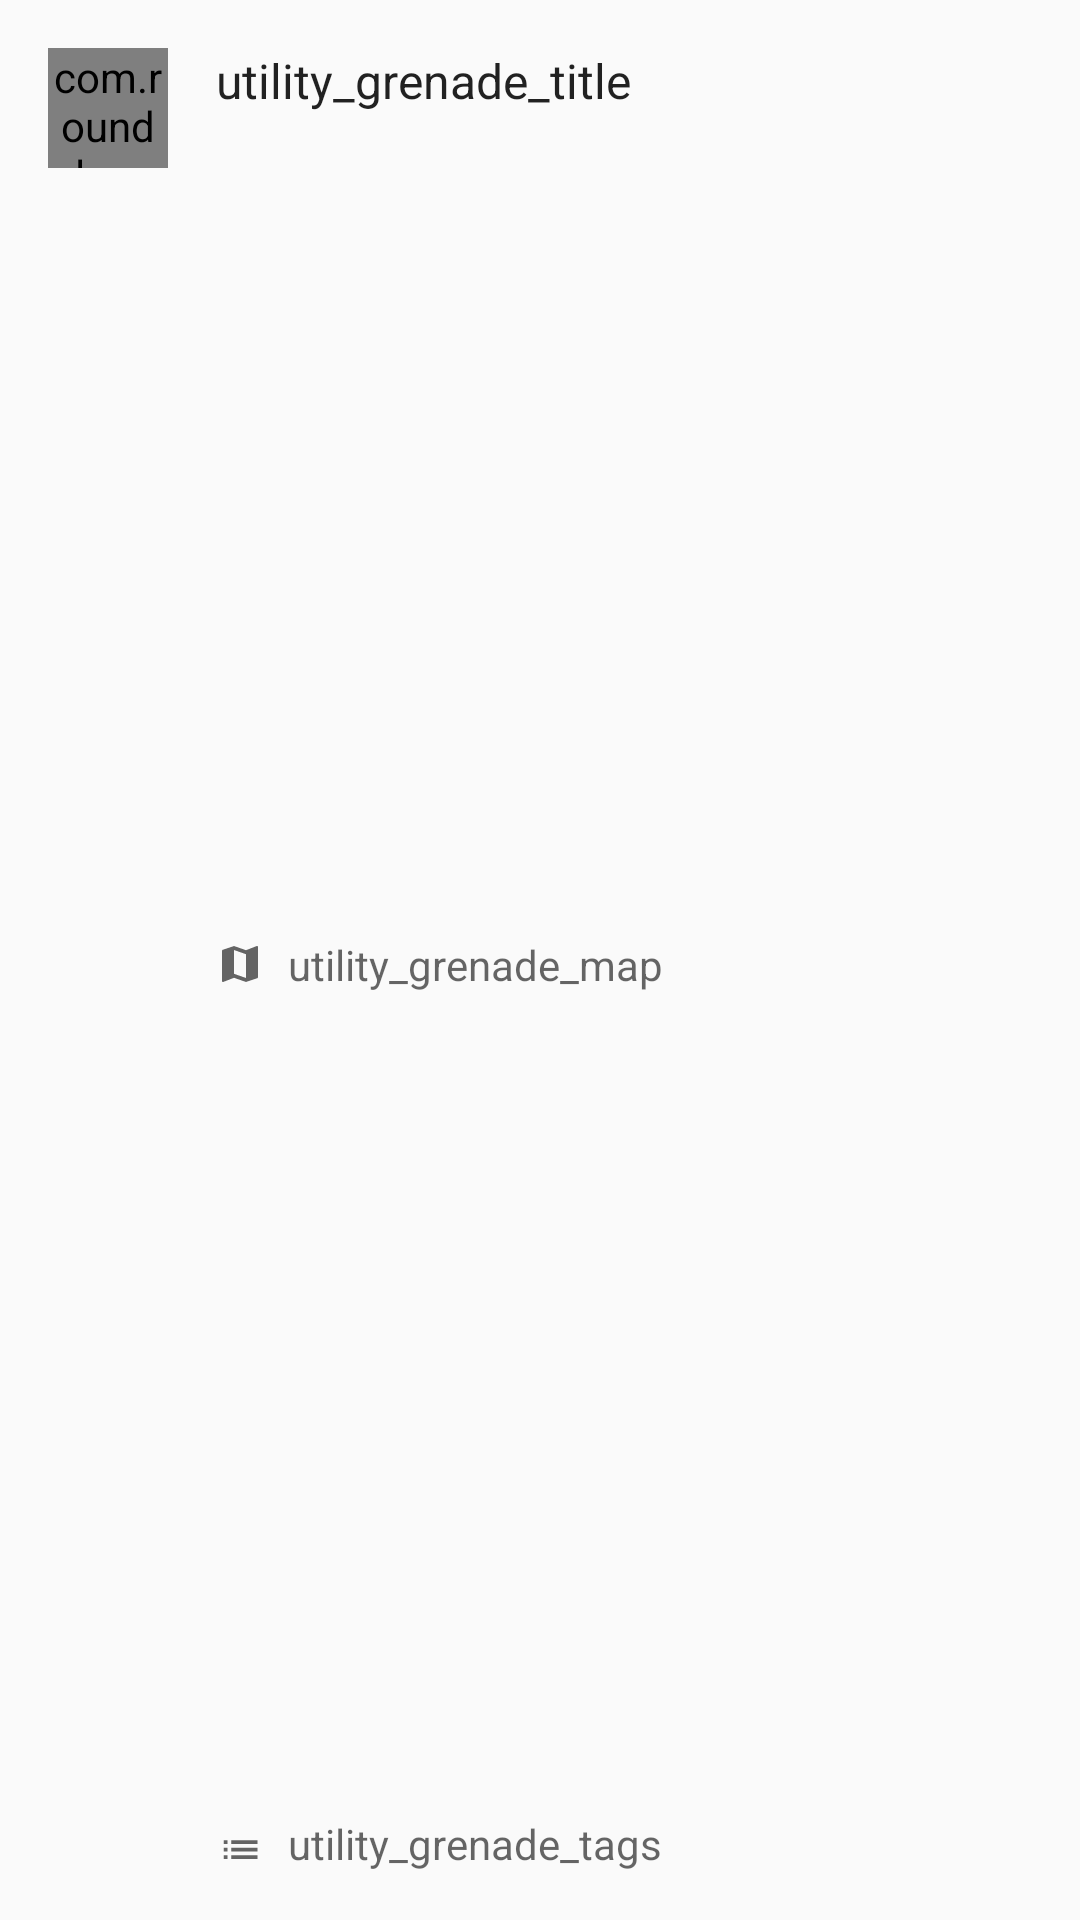

The Android layout XML behind this screen, and the referenced resources:
<!-- AndroidManifest.xml: application theme DashboardTheme -->
<!-- res/layout/utility_entry_grenade.xml -->
<?xml version="1.0" encoding="utf-8"?>
<android.support.constraint.ConstraintLayout
    xmlns:android="http://schemas.android.com/apk/res/android"
    xmlns:app="http://schemas.android.com/apk/res-auto"
    xmlns:tools="http://schemas.android.com/tools"
    android:layout_width="match_parent"
    android:layout_height="88dp"
    android:background="?android:attr/selectableItemBackground"
    android:transitionName="@string/transition_utility_grenade_root"
    tools:layout_editor_absoluteX="0dp"
    tools:layout_editor_absoluteY="25dp">

    <com.roundel.csgodashboard.view.CircleRectView
        android:id="@+id/utility_grenade_map_img"
        android:layout_width="40dp"
        android:layout_height="40dp"
        android:layout_marginLeft="16dp"
        android:layout_marginStart="16dp"
        android:layout_marginTop="16dp"
        android:scaleType="centerCrop"
        android:src="@color/colorPrimary"
        app:cornerRadius="20dp"
        app:layout_constraintLeft_toLeftOf="parent"
        app:layout_constraintTop_toTopOf="parent"/>


    <TextView
        android:id="@+id/utility_grenade_title"
        android:layout_width="0dp"
        android:layout_height="wrap_content"
        android:layout_marginEnd="8dp"
        android:layout_marginLeft="16dp"
        android:layout_marginRight="8dp"
        android:layout_marginStart="16dp"
        android:layout_marginTop="0dp"
        android:gravity="center_vertical"
        android:text="utility_grenade_title"
        android:textAppearance="@style/TextAppearance.ListPrimary"
        android:transitionName="@string/transition_utility_grenade_title"
        app:layout_constraintBottom_toTopOf="@+id/utility_grenade_map"
        app:layout_constraintHorizontal_bias="0.0"
        app:layout_constraintLeft_toRightOf="@+id/utility_grenade_map_img"
        app:layout_constraintRight_toRightOf="parent"
        app:layout_constraintTop_toTopOf="@+id/utility_grenade_map_img"
        app:layout_constraintVertical_chainStyle="spread_inside"/>


    <ImageView
        android:id="@+id/imageView4"
        android:layout_width="16dp"
        android:layout_height="16dp"
        android:layout_marginBottom="0dp"
        android:layout_marginLeft="0dp"
        android:src="@drawable/ic_map_secondary_24dp"
        app:layout_constraintBottom_toBottomOf="@+id/utility_grenade_map"
        app:layout_constraintLeft_toLeftOf="@+id/utility_grenade_title"
        app:layout_constraintTop_toTopOf="@+id/utility_grenade_map"
        tools:layout_conversion_absoluteHeight="16dp"
        tools:layout_conversion_absoluteWidth="16dp"
        tools:layout_conversion_absoluteX="72dp"
        tools:layout_conversion_absoluteY="37dp"/>

    <TextView
        android:id="@+id/utility_grenade_map"
        android:layout_width="0dp"
        android:layout_height="wrap_content"
        android:layout_marginLeft="8dp"
        android:layout_marginStart="8dp"
        android:gravity="center_vertical"
        android:text="utility_grenade_map"
        android:textAppearance="@style/TextAppearance.ListSecondary"
        android:transitionName="@string/transition_utility_grenade_map"
        app:layout_constraintBottom_toTopOf="@+id/utility_grenade_tags"
        app:layout_constraintHorizontal_bias="0.0"
        app:layout_constraintLeft_toRightOf="@+id/imageView4"
        app:layout_constraintRight_toRightOf="@+id/utility_grenade_title"
        app:layout_constraintTop_toBottomOf="@+id/utility_grenade_title"
        tools:layout_conversion_absoluteHeight="16dp"
        tools:layout_conversion_absoluteWidth="303dp"
        tools:layout_conversion_absoluteX="92dp"
        tools:layout_conversion_absoluteY="36dp"/>


    <ImageView
        android:id="@+id/imageView3"
        android:layout_width="16dp"
        android:layout_height="16dp"
        android:layout_marginBottom="0dp"
        android:layout_marginLeft="0dp"
        android:layout_marginTop="8dp"
        android:paddingTop="1dp"
        android:src="@drawable/ic_list_black_24dp"
        app:layout_constraintBottom_toBottomOf="@+id/utility_grenade_tags"
        app:layout_constraintLeft_toLeftOf="@+id/imageView4"
        app:layout_constraintTop_toTopOf="@+id/utility_grenade_tags"
        app:layout_constraintVertical_bias="1.0"
        tools:layout_conversion_absoluteHeight="16dp"
        tools:layout_conversion_absoluteWidth="16dp"
        tools:layout_conversion_absoluteX="72dp"
        tools:layout_conversion_absoluteY="56dp"/>

    <TextView
        android:id="@+id/utility_grenade_tags"
        android:layout_width="0dp"
        android:layout_height="wrap_content"
        android:layout_marginBottom="16dp"
        android:layout_marginLeft="8dp"
        android:layout_marginRight="0dp"
        android:layout_marginStart="8dp"
        android:gravity="center_vertical"
        android:text="utility_grenade_tags"
        android:textAppearance="@style/TextAppearance.ListSecondary"
        app:layout_constraintBottom_toBottomOf="parent"
        app:layout_constraintHorizontal_bias="0.0"
        app:layout_constraintLeft_toRightOf="@+id/imageView3"
        app:layout_constraintRight_toRightOf="@+id/utility_grenade_map"
        app:layout_constraintTop_toBottomOf="@+id/utility_grenade_map"
        tools:layout_conversion_absoluteHeight="16dp"
        tools:layout_conversion_absoluteWidth="303dp"
        tools:layout_conversion_absoluteX="92dp"
        tools:layout_conversion_absoluteY="55dp"/>


    


</android.support.constraint.ConstraintLayout>
<!-- resources referenced by this layout -->
<resources>
  <color name="colorPrimary">#2196f3</color>
  <!-- drawable ic_list_black_24dp (drawable) -->
  <vector xmlns:android="http://schemas.android.com/apk/res/android"
          android:width="24dp"
          android:height="24dp"
          android:viewportHeight="24.0"
          android:viewportWidth="24.0">
      <path
          android:fillColor="?android:textColorSecondary"
          android:pathData="M3,13h2v-2L3,11v2zM3,17h2v-2L3,15v2zM3,9h2L5,7L3,7v2zM7,13h14v-2L7,11v2zM7,17h14v-2L7,15v2zM7,7v2h14L21,7L7,7z"/>
  </vector>
  <!-- drawable ic_map_secondary_24dp (drawable) -->
  <vector xmlns:android="http://schemas.android.com/apk/res/android"
          android:width="24dp"
          android:height="24dp"
          android:viewportHeight="24.0"
          android:viewportWidth="24.0">
      <path
          android:fillColor="?android:textColorSecondary"
          android:pathData="M20.5,3l-0.16,0.03L15,5.1 9,3 3.36,4.9c-0.21,0.07 -0.36,0.25 -0.36,0.48V20.5c0,0.28 0.22,0.5 0.5,0.5l0.16,-0.03L9,18.9l6,2.1 5.64,-1.9c0.21,-0.07 0.36,-0.25 0.36,-0.48V3.5c0,-0.28 -0.22,-0.5 -0.5,-0.5zM15,19l-6,-2.11V5l6,2.11V19z"/>
  </vector>
  <string name="transition_utility_grenade_map">utility_grenade_map</string>
  <string name="transition_utility_grenade_root">utility_grenade_root</string>
  <string name="transition_utility_grenade_title">utility_grenade_title</string>
  <style name="TextAppearance.ListPrimary">
          <item name="android:ellipsize">end</item>
          <item name="android:maxLines">1</item>
          <item name="android:textAlignment">gravity</item>
          <item name="android:textColor">?android:textColorPrimary</item>
          <item name="android:textSize">16sp</item>
      </style>
  <style name="TextAppearance.ListSecondary">
          <item name="android:ellipsize">end</item>
          <item name="android:maxLines">1</item>
          <item name="android:textAlignment">gravity</item>
          <item name="android:textColor">?android:textColorSecondary</item>
          <item name="android:textSize">14sp</item>
      </style>
  <style name="DashboardTheme" parent="AppTheme.Light" />
  <style name="AppTheme.Light" parent="Theme.AppCompat.Light.NoActionBar">
          
          <item name="colorPrimary">@color/colorPrimary</item>
          <item name="colorPrimaryDark">@color/colorPrimaryDark</item>
          <item name="colorAccent">@color/colorAccent</item>
          <item name="toolbarStyle">@style/AppTheme.Light.Toolbar</item>
          <item name="fillingIconBackgroundColor">@color/colorMaterialDark12</item>
          <item name="colorTt">@color/yellowTtDark</item>
          <item name="colorCt">@color/blueCtDark</item>
          <item name="iconColor">?android:textColorSecondary</item>
          <item name="dividerColor">@color/colorMaterialDark12</item>
          <item name="popupTheme">@style/ThemeOverlay.AppCompat.Light</item>
          <item name="actionBarTheme">@style/ThemeOverlay.AppCompat.Dark.ActionBar</item>
      </style>
  <color name="colorPrimaryDark">#1976d2</color>
  <color name="colorAccent">#ffab00</color>
  <style name="AppTheme.Light.Toolbar" parent="Widget.AppCompat.Toolbar">
          <item name="android:textColorPrimary">@color/colorMaterialLight100</item>
          <item name="android:textColorSecondary">@color/colorMaterialLight87</item>
          <item name="actionMenuTextColor">?android:textColorPrimary</item>
          <item name="popupTheme">@style/ThemeOverlay.AppCompat.Dark</item>
      </style>
  <color name="colorMaterialDark12">#1F000000</color>
  <color name="yellowTtDark">#af940c</color>
  <color name="blueCtDark">#297da7</color>
  <color name="colorMaterialLight100">#FFFFFFFF</color>
  <color name="colorMaterialLight87">#DEFFFFFF</color>
</resources>
